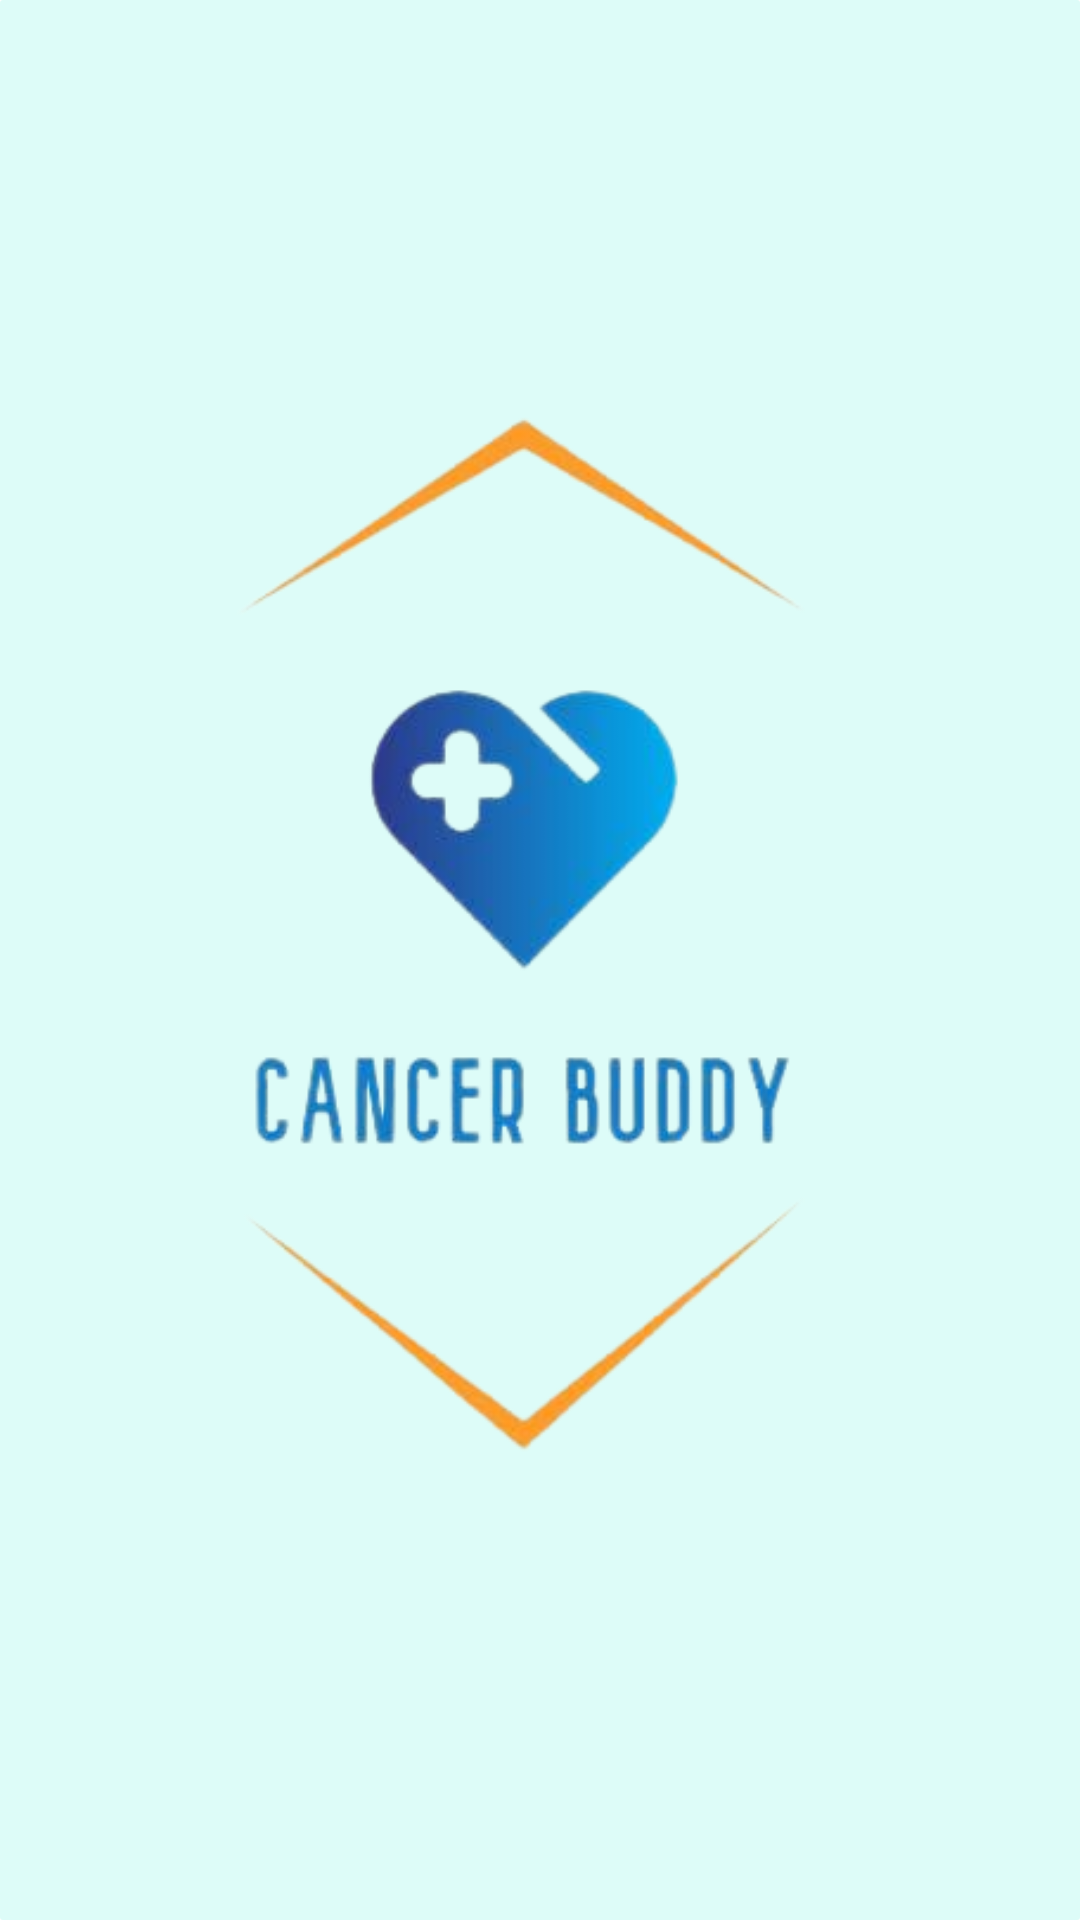

Layout XML and referenced resources for this Android screen:
<!-- AndroidManifest.xml: application theme Theme.CancerBuddy -->
<!-- res/layout/activity_splash.xml -->
<?xml version="1.0" encoding="utf-8"?>
<RelativeLayout
    xmlns:android="http://schemas.android.com/apk/res/android"
    xmlns:app="http://schemas.android.com/apk/res-auto"
    xmlns:tools="http://schemas.android.com/tools"
    android:layout_width="match_parent"
    android:background="@drawable/backgroud"
    android:layout_height="match_parent"
    tools:context=".SplashActivity">


    <ImageView
        android:id="@+id/app_sp"
        android:layout_width="wrap_content"
        android:layout_height="wrap_content"
        android:layout_centerInParent="true"
        android:layout_marginTop="50dp"
        android:src="@drawable/canlogo" />






</RelativeLayout>
<!-- resources referenced by this layout -->
<resources>
  <!-- drawable backgroud (drawable) -->
  <?xml version="1.0" encoding="utf-8"?>
  <shape xmlns:android="http://schemas.android.com/apk/res/android">
  
      <stroke
          android:width="0dp"
          android:color="#ffffff" />
      <gradient
          android:endColor="#DDFCF8"
          android:startColor="#DDFCF8"
         />
      <corners
          android:bottomRightRadius="1dp"
          android:bottomLeftRadius="1dp"
          android:topLeftRadius="1dp"
          android:topRightRadius="1dp" />
  
  </shape>
  <!-- drawable canlogo: png bitmap (drawable, 62383 bytes) -->
  <style name="Theme.CancerBuddy" parent="Theme.MaterialComponents.DayNight.NoActionBar">
          
          <item name="colorPrimary">@color/purple_500</item>
          <item name="colorPrimaryDark">@color/purple_700</item>
          <item name="colorAccent">@color/teal_200</item>
          
      </style>
  <color name="purple_500">#FF6200EE</color>
  <color name="purple_700">#FF6200EE</color>
  <color name="teal_200">#DC03DAC5</color>
</resources>
